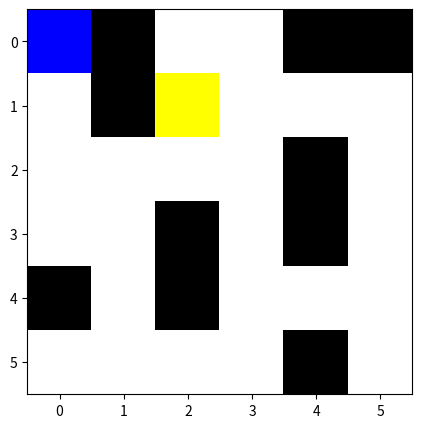

Write Python code to recreate this figure.
import numpy as np
import matplotlib.pyplot as plt
import matplotlib.colors as mcolors

# Constants for the grid
EMPTY, PLAYER, TREASURE, WALL = 0, 1, 2, 3
UP, DOWN, LEFT, RIGHT = 0, 1, 2, 3
ACTIONS = [UP, DOWN, LEFT, RIGHT]
SIZE = 6


class GridEnvironment_1:
    def __init__(self):
        self.grid = None
        self.player_position = None
        self.treasure_position = None
        self.reset()

    def reset(self):
        # Define the static part of the grid
        self.grid = np.array([
            [EMPTY, WALL, EMPTY, EMPTY, WALL, WALL],
            [EMPTY, WALL, EMPTY, EMPTY, EMPTY, EMPTY],
            [EMPTY, EMPTY, EMPTY, EMPTY, WALL, EMPTY],
            [EMPTY, EMPTY, WALL, EMPTY, WALL, EMPTY],
            [WALL, EMPTY, WALL, EMPTY, EMPTY, EMPTY],
            [EMPTY, EMPTY, EMPTY, EMPTY, WALL, EMPTY]
        ])

        # Find indices of all empty tiles
        empty_tiles = np.argwhere(self.grid == EMPTY)

        # Randomly select two different positions from the list of empty tiles
        player_idx, treasure_idx = np.random.choice(len(empty_tiles), 2, replace=False)

        self.player_position = tuple(empty_tiles[player_idx])
        self.treasure_position = tuple(empty_tiles[treasure_idx])

        # Place player and treasure on the grid
        self.grid[self.player_position] = PLAYER
        self.grid[self.treasure_position] = TREASURE

        return np.copy(self.grid)

    def step(self, action):
        # Calculate new position based on action
        x, y = self.player_position
        if action == UP:
            x -= 1
        elif action == DOWN:
            x += 1
        elif action == LEFT:
            y -= 1
        elif action == RIGHT:
            y += 1

        # Check boundaries and walls
        if 0 <= x < SIZE and 0 <= y < SIZE and self.grid[x, y] != WALL:
            new_position = (x, y)
            old_distance = np.abs(self.player_position[0] - self.treasure_position[0]) + np.abs(self.player_position[1] - self.treasure_position[1])
            new_distance = np.abs(new_position[0] - self.treasure_position[0]) + np.abs(new_position[1] - self.treasure_position[1])

            self.grid[self.player_position] = EMPTY
            self.player_position = new_position
            self.grid[x, y] = PLAYER

            if new_position == self.treasure_position:
                reward = 100  # Large reward for reaching the treasure
                done = True
            else:
                if new_distance < old_distance:
                    reward = 0.1  # Reward for moving closer
                else:
                    reward = -0.5  # Penalty for moving away or staying the same distance
                done = False
        else:
            reward = -2  # Penalty for hitting a wall or boundary
            done = False

        return np.copy(self.grid), reward, done


    def render(self):
        fig, ax = plt.subplots(figsize=(5, 5))
        cmap = mcolors.ListedColormap(['white', 'blue', 'yellow', 'black'])
        norm = mcolors.BoundaryNorm([EMPTY-0.5, EMPTY+0.5, PLAYER+0.5, TREASURE+0.5, WALL+0.5], cmap.N)
        ax.imshow(self.grid, cmap=cmap, norm=norm)
        ax.grid(which='minor', color='k', linestyle='-', linewidth=2)
        ax.set_xticks(np.arange(SIZE))
        ax.set_yticks(np.arange(SIZE))
        ax.set_xticklabels(np.arange(SIZE))
        ax.set_yticklabels(np.arange(SIZE))
        plt.show()

    def close(self):
        plt.close()

# Test the environment
env = GridEnvironment_1()
env.reset()
env.render()
